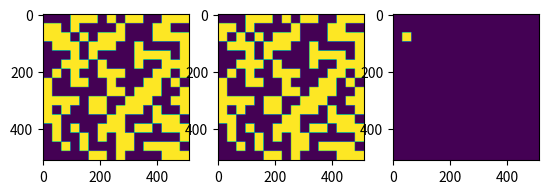

Generate this figure with matplotlib:
import matplotlib.pyplot as plt
from scipy import sparse
import numpy as np
import PIL
import os


def gen_challenge(p, q, f=0.5, exact=True, seed=None):
    np.random.seed(seed)
    if exact:
        challenge = np.full(p*q, False)
        challenge[:int(p*q*f)] = True
        np.random.shuffle(challenge)
    else:
        challenge = np.random.choice([True, False], size=p*q, p=[f, 1-f])
    return challenge.reshape((p,q))

def upscale_challenge(c, n, m, save=False, fname=None, savepath='.'):
    d1, d2 = n//c.shape[0], m//c.shape[1]
    c = sparse.kron(c, np.ones((d1, d2))).toarray()
    c = np.pad(c, ((0,n-c.shape[0]),(0,m-c.shape[1])), mode='edge')
    if save:
        img = PIL.Image.fromarray(c*255).convert("1")
        img.save(os.path.join(savepath, fname), optimize=True)
    return c

def flip_pixel(c, N=1, seed=None):
    np.random.seed(seed)
    f = c.copy()
    mask = np.full(c.size, False)
    mask[:N] = True
    np.random.shuffle(mask)
    mask = mask.reshape(c.shape)
    f[mask] = np.logical_not(f[mask])
    return f


p, q = 16, 16
n, m = 512, 512

# plot example
c = gen_challenge(p, q)
cflipped = flip_pixel(c)

c = upscale_challenge(c, n, m)
cflipped = upscale_challenge(cflipped, n, m)

fig, axarr = plt.subplots(1,3)
axarr[0].imshow(c)
axarr[1].imshow(cflipped)
axarr[2].imshow(c.astype(int)-cflipped.astype(int))

#%%

for realiz in range(10):
    c = gen_challenge(p, q, seed=realiz)
    cflipped = flip_pixel(c, seed=realiz)

    c = upscale_challenge(c, n, m, save=True, fname='challenge_%d.png'%realiz)
    cflipped = upscale_challenge(cflipped, n, m, save=True, fname='challenge_1flip_%d.png'%realiz)
